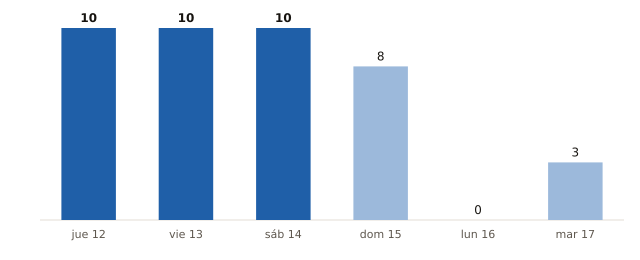

Data behind this chart, as committed beside it:
fecha, municipios_prob_90_o_mas
2026-11-12, 10
2026-11-13, 10
2026-11-14, 10
2026-11-15, 8
2026-11-16, 0
2026-11-17, 3
